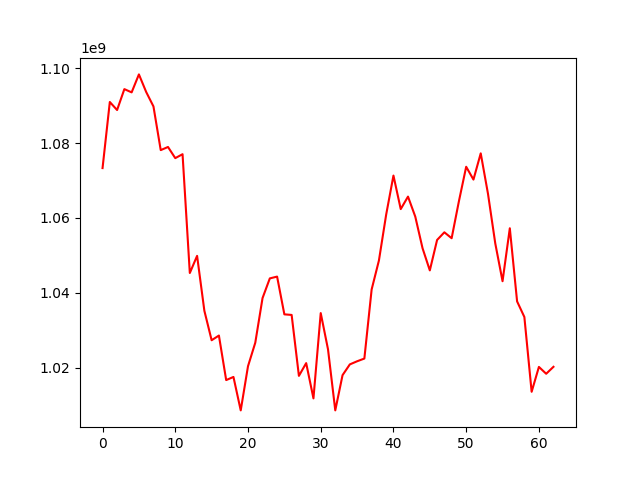

The file beside this chart, header and first rows:
, 0
0, 1073341675
1, 1091018001
2, 1088869563
3, 1094459764
4, 1093591466
5, 1098396877
6, 1093694723
7, 1089834240
8, 1078149255
9, 1078990730
10, 1076004192
11, 1077057486
12, 1045286614
13, 1049872026
14, 1035192184
15, 1027310266
16, 1028566230
17, 1016652333
18, 1017496644
19, 1008547576
20, 1020359779
21, 1026642743
22, 1038590200
23, 1043844854
24, 1044326899
25, 1034232485
26, 1034077599
27, 1017781619
28, 1021191136
29, 1011761294
30, 1034567546
31, 1024892544
32, 1008559513
33, 1017971888
34, 1020846299
35, 1021681800
36, 1022410432
37, 1040882098
38, 1048616575
39, 1060917793
40, 1071344275
41, 1062377777
42, 1065719286
43, 1060367934
44, 1051912260
45, 1045986542
46, 1054125157
47, 1056171475
48, 1054588602
49, 1064476931
50, 1073696933
51, 1070270958
52, 1077285442
53, 1066454902
54, 1053193148
55, 1043095039
56, 1057251584
57, 1037701724
58, 1033521711
59, 1013521869
... 3 more rows
